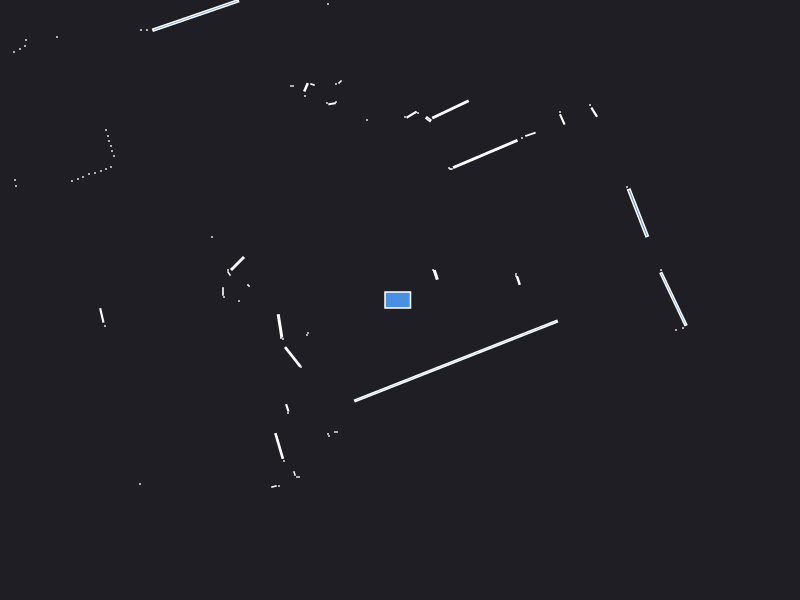

Data behind this chart, as committed beside it:
0.000000	0.000000	0.049500
2.61	0.3	0.000441
1.183	0.1945	0.005035
1.16	0.24	0.000441
1.16	0.26	0.000441
2.38	0.871	0.1127
2.27	1.13	0.000441
0.358	0.251	0.006572
0.34	0.29	0.000441
0.33	0.3	0.000441
1.942	1.878	0.007929
1.9	1.95	0.000441
1.623	1.806	0.007375
1.6	1.88	0.000441
1.304	1.657	0.005883
1.22	1.62	0.000441
0.8527	1.46	0.1974
0.51	1.31	0.000840
0.49	1.32	0.000441
0.5045	1.906	0.07496
0.2846	1.808	0.004560
0.18	1.87	0.000441
0.1159	1.854	0.008810
0.05	1.83	0.000441
-0.35	5.38	0.000441
-0.41	5.37	0.000441
-0.59	5.29	0.000441
-0.6	4.39	0.000441
-0.64	4.37	0.000441
-0.69	4.36	0.000441
-0.33	1.8	0.000441
-0.7	3.01	0.000441
-0.72	2.96	0.000441
-0.6	2.18	0.001657
-0.64	2.16	0.000441
-0.64	1.98	0.000441
-0.6796	1.963	0.002817
-0.73	1.97	0.000441
-0.875	2.155	0.001557
-0.9398	2.127	0.005616
-0.95	2.04	0.000441
-1.07	2.14	0.000441
-1.09	2.14	0.000441
-2.044	2.846	0.2927
-2.53	2.7	0.000441
-2.59	2.7	0.000441
-4.83	4.8	0.000441
-4.3	3.98	0.000441
-4.23	3.83	0.000441
-4.18	3.7	0.000441
-4.13	3.57	0.000441
-4.09	3.45	0.000441
-4.07	3.36	0.000441
-3.43	2.63	0.000441
-3.74	2.6	0.000441
-3.75	2.54	0.000441
-3.8	2.51	0.000441
-3.86	2.48	0.000441
-2.94	1.7	0.000441
-2.92	1.64	0.000441
-2.91	1.59	0.000441
... 49 more rows
